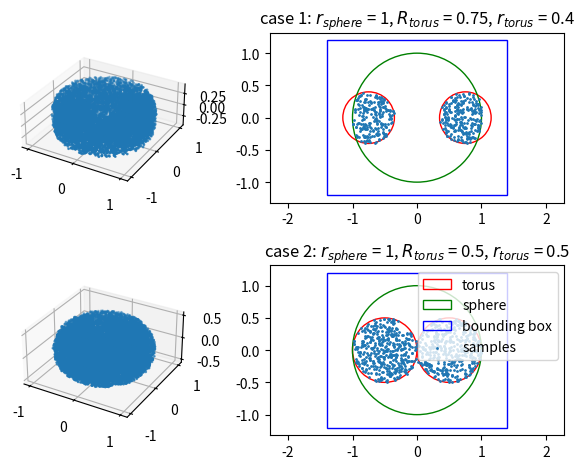

Reproduce this figure in Python.
import matplotlib.pyplot as plt
import numpy as np


# --- Parameters ---
n_samples = 100000
b_box = np.array([[-1.4, 1.4], [-1.4, 1.4], [-1.2, 1.2]])
b_box_size = b_box[:,1] - b_box[:, 0]
b_box_volume = np.prod(b_box_size)
print("bounding box volume:", b_box_volume)


# --- Shapes ---
def in_sphere(x, y, z, r): return x**2 + y**2 + z**2 <= r**2
def in_torus(x, y, z, R, r): return ((x**2 + y**2)**0.5 - R)**2 + z**2 <= r**2


# --- Samplers ---
def uniform_sampler(b_box):
	return np.random.uniform(low=b_box[:,0], high=b_box[:,1])

log_map_sample = [0.1, 0.2, 0.3]
def logistic_map_sampler(b_box):
	global log_map_sample
	m = 3.8
	log_map_sample = [m * x * (1 - x) for x in log_map_sample]

	b_box_origin = b_box[:,0]
	b_box_size = b_box[:,1] - b_box[:, 0]
	return b_box_origin + log_map_sample * b_box_size

def mixture_sampler(b_box):
	if np.random.rand() < 0.8:
		return uniform_sampler(b_box)
	small_box = np.array([[-0.5, 0.5], [-0.5, 0.5], [-0.4, 0.6]])
	return uniform_sampler(small_box)


# --- Monte Carlo ---
def monte_carlo_3d(b_box, in_shape_func, sampler):
	hits = []
	n_hit = 0
	for _ in range(n_samples):
		sample = sampler(b_box)
		x, y, z = sample

		if in_shape_func(x, y, z):
			n_hit += 1
			hits.append(sample)

	hits = np.array(hits)
	volume = n_hit / n_samples * b_box_volume
	return volume, hits


# --- Excercises ---
def ex1(visualize=False):
	print("Ex1 - sphere intersect torus, uniform:")

	cases = [(1, 0.75, 0.4), # case a
			 (1, 0.5 , 0.5)] # case b
	
	data = []
	for i, params in enumerate(cases):
		r, t_R, t_r = params
		f = lambda x, y, z: in_sphere(x, y, z, r) and in_torus(x, y, z, t_R, t_r) # case a
		volume, hits = monte_carlo_3d(b_box, f, uniform_sampler)
		data.append((volume, hits))
		print(f"  case {i+1}: {volume:.5f}")

	if visualize:
		fig = plt.figure()

		for i, ((volume, hits), params) in enumerate(zip(data, cases)):
			ax = fig.add_subplot(2, 2, i*2 + 1, projection="3d")

			xs = hits[:,0]
			ys = hits[:,1]
			zs = hits[:,2]

			ax.scatter(xs, ys, zs, s = 1)
			ax.set_box_aspect((np.ptp(xs), np.ptp(ys), np.ptp(zs)))

			# 2d slice along x-axis
			r, t_R, t_r = params
			ax = fig.add_subplot(2, 2, i*2 + 2)
			ax.axis('equal')
			ax.set_title(f"case {i+1}: $r_{{sphere}}$ = {r}, $R_{{torus}}$ = {t_R}, $r_{{torus}}$ = {t_r}")
			# ax.set_xlim(b_box[0,0], b_box[0,1])
			# ax.set_ylim(b_box[2,0], b_box[2,1])
			torus1 = plt.Circle(( t_R, 0), t_r, color='r', fill=False, label="torus")
			torus2 = plt.Circle((-t_R, 0), t_r, color='r', fill=False, label="torus")
			sphere = plt.Circle((   0, 0), r  , color='g', fill=False, label="sphere")
			b_box_rect = plt.Rectangle((b_box[0,0], b_box[2,0]), b_box_size[0], b_box_size[2], color='b', fill=False, label="bounding box")
			ax.add_patch(torus1)
			ax.add_patch(torus2)
			ax.add_patch(sphere)
			ax.add_patch(b_box_rect)

			# 2d slice sample scatterplot
			mask_slice = (hits[:,1] > -0.05) & (hits[:,1] < 0.05)
			x = hits[mask_slice,0]
			y = hits[mask_slice,2]
			ax.scatter(x, y, s = 1, label="samples")

		plt.tight_layout()

		# remove doulbe labels
		handles, labels = plt.gca().get_legend_handles_labels()
		dict_of_labels = dict(zip(labels, handles))
		plt.legend(dict_of_labels.values(), dict_of_labels.keys())

		plt.show()

def ex2():
	print("Ex2 - logistic sampling:")
	f = lambda x, y, z: in_sphere(x, y, z, 1) and in_torus(x, y, z, 0.75, 0.4)
	volume, _ = monte_carlo_3d(b_box, f, logistic_map_sampler)
	print(f"  V = {volume:0.5f}")

def ex3(visualize=False):
	print("Ex3 - mixture sampling:")
	f = lambda x, y, z: in_sphere(x, y, z, 1) and in_torus(x, y, z - 0.1, 0.75, 0.4)
	volume_uniform, _    = monte_carlo_3d(b_box, f, uniform_sampler)
	volume_mixture, hits = monte_carlo_3d(b_box, f, mixture_sampler)
	print(f"  uniform: {volume_uniform:.5f}")
	print(f"  mixture: {volume_mixture:.5f}")

	if visualize:
		ax = plt.figure().add_subplot(111, projection="3d")

		xs = hits[:,0]
		ys = hits[:,1]
		zs = hits[:,2]

		ax.scatter(xs, ys, zs, s = 1)
		ax.set_box_aspect((np.ptp(xs), np.ptp(ys), np.ptp(zs)))

		plt.show()

ex1(visualize=True)
# ex2()
# ex3()

